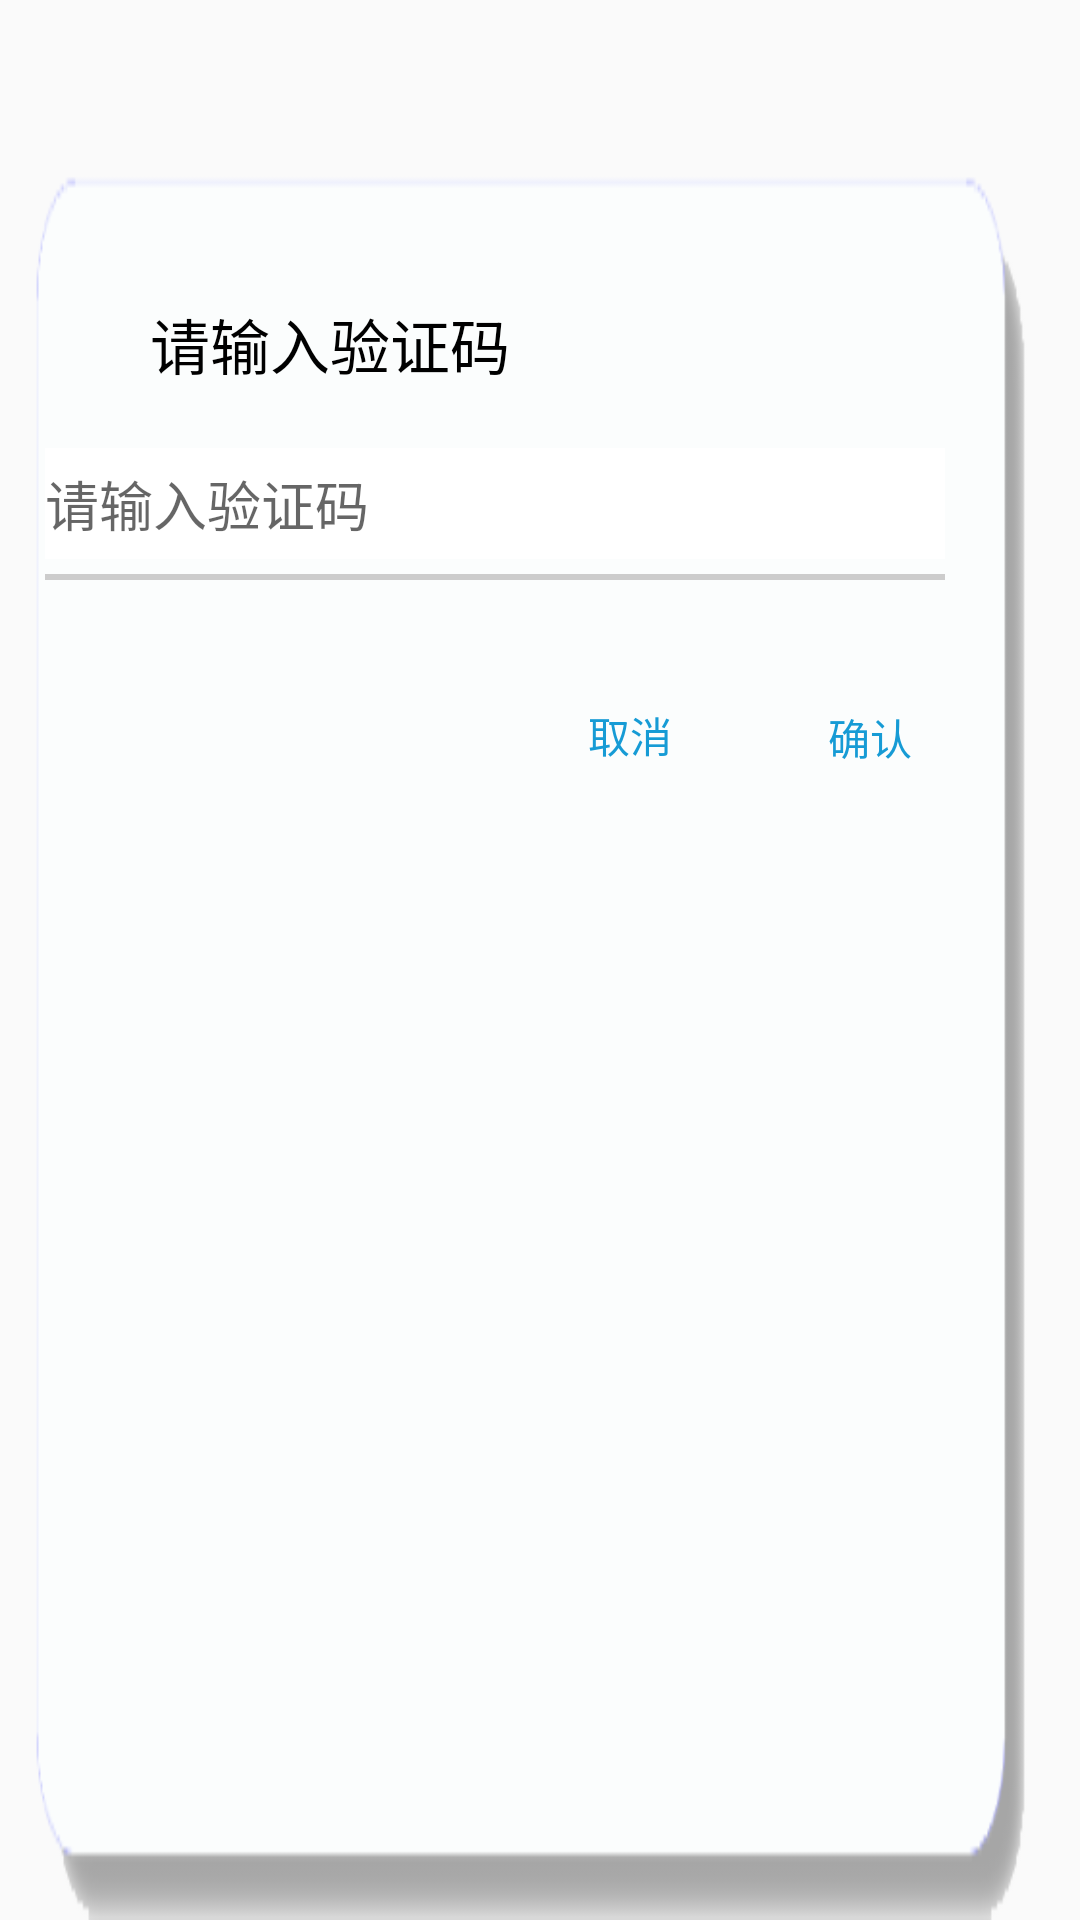

The Android layout XML behind this screen, and the referenced resources:
<!-- AndroidManifest.xml: application theme AppTheme -->
<!-- res/layout/email_load_1.xml -->
<?xml version="1.0" encoding="utf-8"?>
<LinearLayout xmlns:android="http://schemas.android.com/apk/res/android"
    android:id="@+id/email_bounced"
    android:layout_width="fill_parent"
    android:layout_height="280dp"
    android:layout_gravity="center"
    android:background="@drawable/bounced"
    android:orientation="vertical"
    android:visibility="visible"
    >

    <TextView
        android:id="@+id/textView3"
        android:layout_width="120dp"
        android:layout_height="wrap_content"
        android:layout_marginTop="100dp"
        android:layout_marginStart="50dp"
        android:layout_marginEnd="50dp"
        android:textSize="20sp"
        android:text="@string/请输入验证码"
        android:textColor="#000000"/>

    <EditText
        android:id="@+id/Verification_code_1"
        style="@style/ThemeOverlay.AppCompat.Dialog.Alert"
        android:layout_width="300dp"
        android:layout_height="37dp"
        android:layout_marginTop="20dp"
        android:layout_marginStart="15dp"
        android:layout_marginEnd="15dp"
        android:background="#ffffff"
        android:hint="@string/请输入验证码"
        android:maxLength="40" />

    <View
        android:layout_width="300dp"
        android:layout_height="2dp"
        android:layout_marginTop="5dp"
        android:layout_marginStart="15dp"
        android:layout_marginEnd="15dp"
        android:background="#CCCCCC"
        />



    <Button
        android:id="@+id/back_2"
        android:layout_width="40dp"
        android:layout_height="20dp"
        android:layout_marginEnd="190dp"
        android:layout_marginStart="190dp"
        android:layout_marginTop="20pt"
        android:background="@drawable/none"
        android:text="@string/取消"
        android:textColor="#169BD5" />

    <Button
        android:id="@+id/resent_Verification_code_2"
        android:layout_width="70dp"
        android:layout_height="20dp"
        android:layout_marginTop="-20dp"
        android:layout_marginStart="240dp"
        android:layout_marginEnd="240dp"
        android:background="@drawable/none"
        android:text="@string/重新发送"
        android:textColor="#169BD5"
        android:visibility="invisible"/>

    <Button
        android:id="@+id/sure_Verification_code_1"
        android:layout_width="80dp"
        android:layout_height="20dp"
        android:layout_marginTop="-20dp"
        android:layout_marginStart="250dp"
        android:layout_marginEnd="250dp"
        android:background="@drawable/none"
        android:text="@string/确认"
        android:textColor="#169BD5" />

    <TextView
        android:id="@+id/Verification_code_error_1"
        android:layout_width="200dp"
        android:layout_height="20dp"
        android:layout_marginTop="-55dp"
        android:layout_marginEnd="30dp"
        android:background="@drawable/none"
        android:layout_marginStart="30dp"
        android:text="@string/验证码错误"
        android:textColor="#ff0033"
        android:visibility="invisible"/>

</LinearLayout>
<!-- resources referenced by this layout -->
<resources>
  <!-- drawable bounced: png bitmap (drawable, 6003 bytes) -->
  <!-- drawable none: png bitmap (drawable, 2851 bytes) -->
  <style name="AppTheme" parent="Theme.AppCompat.Light.DarkActionBar">
          
          <item name="colorPrimary">@color/colorPrimary</item>
          <item name="colorPrimaryDark">@color/colorPrimaryDark</item>
          <item name="colorAccent">@color/colorAccent</item>
      </style>
  <color name="colorPrimary">#2bf4cc</color>
  <color name="colorPrimaryDark">#303F9F</color>
  <color name="colorAccent">#FF4081</color>
</resources>
